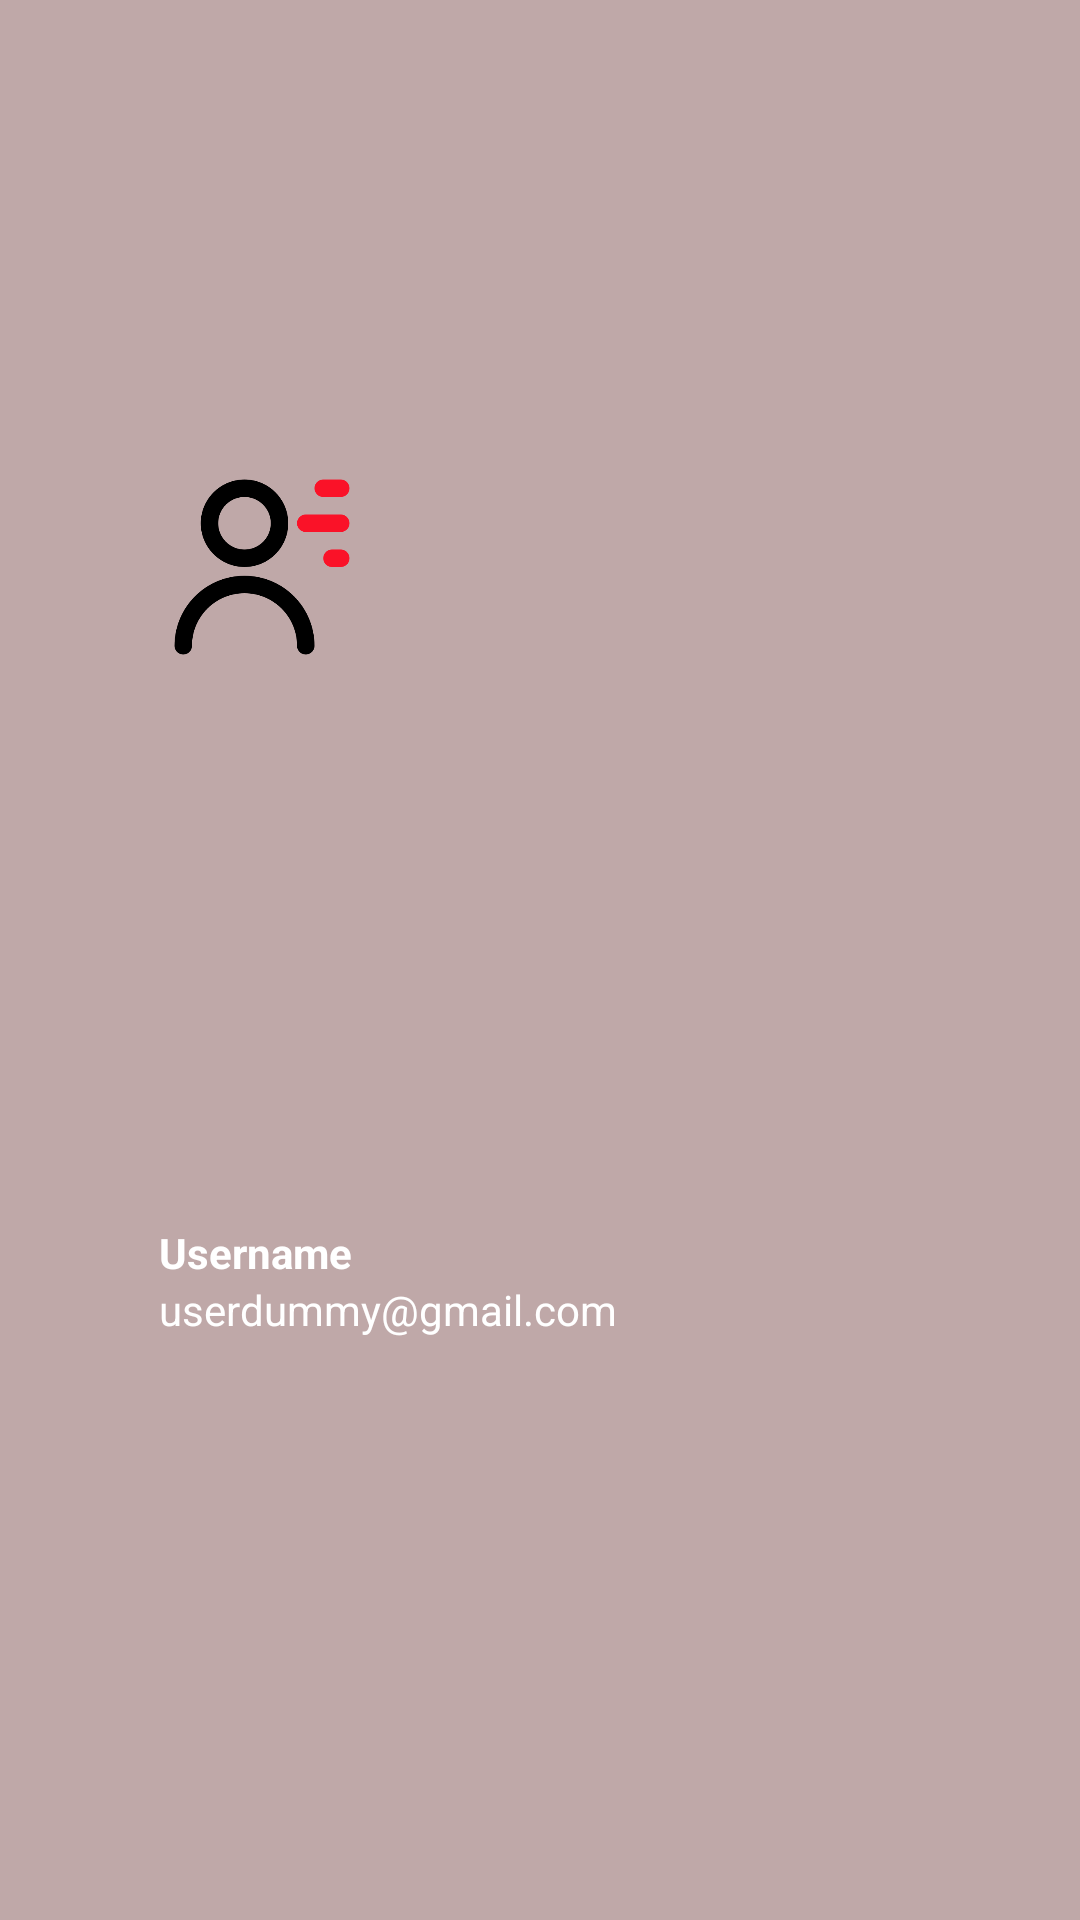

Layout XML and referenced resources for this Android screen:
<!-- AndroidManifest.xml: application theme Theme.GreenHarbour.Sub -->
<!-- res/layout/nav_header.xml -->
<?xml version="1.0" encoding="utf-8"?>
<androidx.constraintlayout.widget.ConstraintLayout xmlns:android="http://schemas.android.com/apk/res/android"
    xmlns:app="http://schemas.android.com/apk/res-auto"
    android:layout_width="match_parent"
    android:background="#BFA8A8"
    android:layout_height="200dp">

    <ImageView
        android:id="@+id/profile_image"
        android:layout_width="70dp"
        android:layout_height="70dp"
        android:src="@drawable/user"
        app:layout_constraintBottom_toBottomOf="parent"
        app:layout_constraintEnd_toEndOf="parent"
        app:layout_constraintHorizontal_bias="0.18"
        app:layout_constraintStart_toStartOf="parent"
        app:layout_constraintTop_toTopOf="parent"
        app:layout_constraintVertical_bias="0.26999998" />

    <TextView
        android:id="@+id/username"
        android:layout_width="wrap_content"
        android:layout_height="wrap_content"
        android:text="@string/username"
        android:textColor="@color/white"
        android:textStyle="bold"
        app:layout_constraintBottom_toBottomOf="parent"
        app:layout_constraintEnd_toEndOf="parent"
        app:layout_constraintHorizontal_bias="0.179"
        app:layout_constraintStart_toStartOf="parent"
        app:layout_constraintTop_toTopOf="parent"
        app:layout_constraintVertical_bias="0.657" />

    <TextView
        android:id="@+id/email"
        android:layout_width="wrap_content"
        android:layout_height="wrap_content"
        android:text="userdummy@gmail.com"
        android:textColor="@color/white"
        app:layout_constraintStart_toStartOf="@+id/username"
        app:layout_constraintTop_toBottomOf="@+id/username"
         />

</androidx.constraintlayout.widget.ConstraintLayout>
<!-- resources referenced by this layout -->
<resources>
  <color name="white">#FFFFFFFF</color>
  <!-- drawable user: png bitmap (drawable, 14267 bytes) -->
  <string name="username">Username</string>
  <style name="Theme.GreenHarbour.Sub" parent="Base.Theme.GreenHarbour">
          <item name="android:colorPrimary">#069563</item>
          <item name="android:colorPrimaryDark">#069563</item>
          <item name="android:colorAccent">#069563</item>
      </style>
  <style name="Base.Theme.GreenHarbour" parent="Theme.Material3.DayNight.NoActionBar">
          
          
      </style>
</resources>
